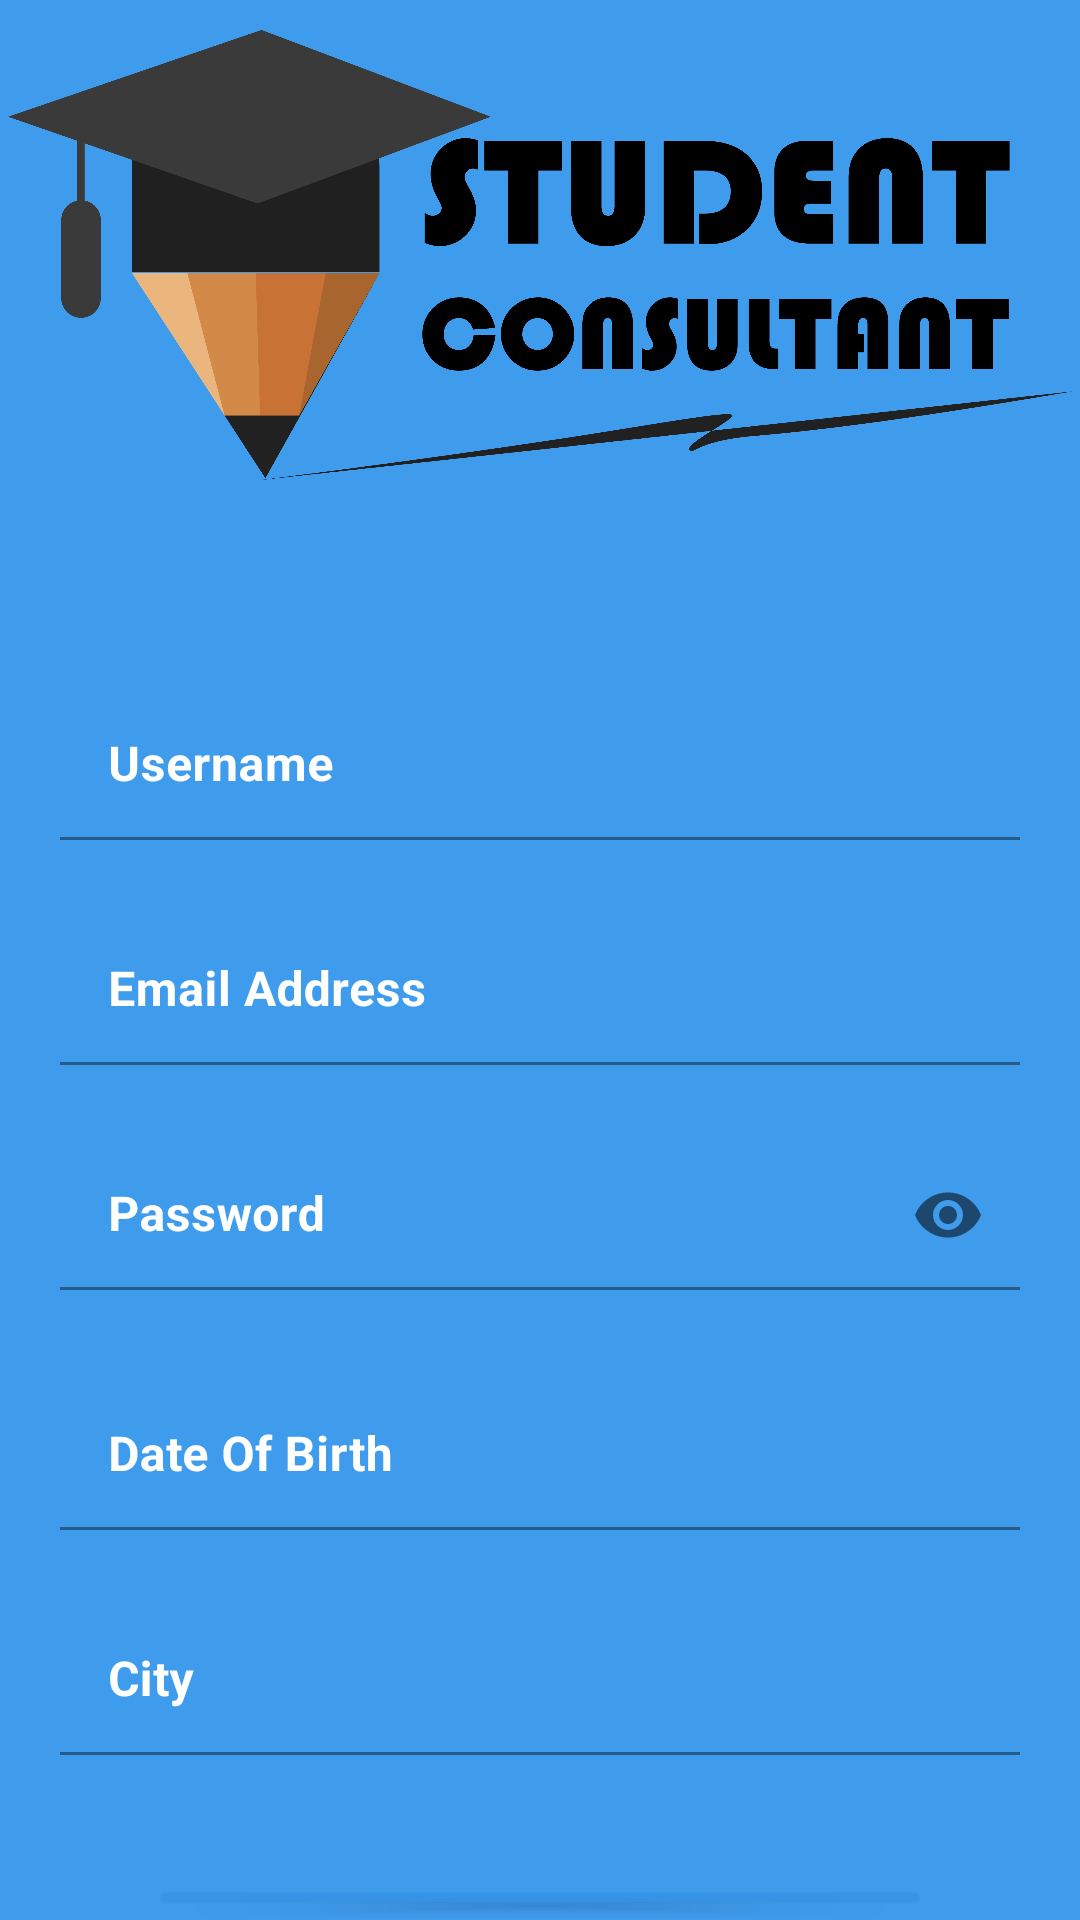

This screen was rendered from an Android layout file. Write that file and the resources it references.
<!-- AndroidManifest.xml: application theme Theme.Stcon -->
<!-- res/layout/activity_login.xml -->
<?xml version="1.0" encoding="utf-8"?>
<RelativeLayout xmlns:android="http://schemas.android.com/apk/res/android"
    xmlns:app="http://schemas.android.com/apk/res-auto"
    xmlns:tools="http://schemas.android.com/tools"
    android:layout_width="match_parent"
    android:layout_height="match_parent"
    tools:context=".login"
    android:background="#CB0F82E8">
<RelativeLayout
    android:layout_width="match_parent"
    android:layout_height="match_parent"
    android:id="@+id/sign">
    <ImageView
        android:id="@+id/logo"
        android:layout_width="match_parent"
        android:layout_height="150sp"
        android:layout_alignParentTop="true"
        android:layout_marginTop="10dp"
        android:fadingEdge="horizontal|vertical"
        android:src="@drawable/logos"/>
    <com.google.android.material.textfield.TextInputLayout
        android:layout_height="wrap_content"
        android:layout_width="500sp"
        android:layout_below="@id/logo"
        android:id="@+id/user"
        android:textColorHint="@color/white"
        android:autofillHints="false"
        >

    <EditText
        android:layout_width="match_parent"
        android:layout_height="50sp"
        android:id="@+id/username"
        android:layout_below="@id/logo"
        android:layout_marginTop="70sp"
        android:layout_marginStart="20sp"
        android:layout_marginEnd="20sp"
        android:hint="Username"
        android:paddingLeft="10sp"
        android:textColorHint="@color/white"
        android:textStyle="bold"
        android:autofillHints="false"
        android:backgroundTint="#003D97E6"
        />
    </com.google.android.material.textfield.TextInputLayout>
    <com.google.android.material.textfield.TextInputLayout
        android:layout_height="wrap_content"
        android:layout_width="500sp"
        android:layout_below="@id/user"
        android:id="@+id/emails"
        android:textColorHint="@color/white"
        android:autofillHints="false"
        >

    <EditText
        android:layout_width="match_parent"
        android:layout_height="50sp"
        android:id="@+id/email"
        android:inputType="textEmailAddress"
        android:layout_below="@id/user"
        android:layout_marginTop="25sp"
        android:layout_marginStart="20sp"
        android:layout_marginEnd="20sp"
        android:hint="Email Address"
        android:paddingLeft="10sp"
        android:textColorHint="@color/white"
        android:textStyle="bold"
        android:autofillHints="false"
        android:backgroundTint="#003D97E6"
        />
    </com.google.android.material.textfield.TextInputLayout>
    <com.google.android.material.textfield.TextInputLayout
        android:id="@+id/pass"
        android:layout_width="550sp"
        android:layout_height="100sp"
        android:layout_below="@id/emails"
        android:autofillHints="false"
        android:background="#00FFFFFF"
        android:textColorHint="#ffffff"
        app:passwordToggleEnabled="true">

        <EditText
            android:id="@+id/password"
            android:layout_width="match_parent"
            android:layout_height="50sp"
            android:layout_below="@id/email"
            android:layout_marginStart="20sp"
            android:layout_marginTop="25sp"
            android:layout_marginEnd="20sp"
            android:autofillHints="false"
            android:background="#00FFFFFF"
            android:ems="5"
            android:hint="Password"
            android:inputType="textPassword"
            android:paddingLeft="10sp"
            android:textColorHint="#ffffff"
            android:textStyle="bold"
            android:backgroundTint="#003D97E6"/>
    </com.google.android.material.textfield.TextInputLayout>
    <com.google.android.material.textfield.TextInputLayout
        android:layout_height="wrap_content"
        android:layout_width="500sp"
        android:layout_below="@id/pass"
        android:id="@+id/dobs"
        android:textColorHint="@color/white"
        android:autofillHints="false"
        >
    <EditText
        android:layout_width="match_parent"
        android:layout_height="50sp"
        android:id="@+id/DOB"
        android:inputType="date"
        android:layout_below="@id/pass"
        android:layout_marginTop="5sp"
        android:layout_marginStart="20sp"
        android:layout_marginEnd="20sp"
        android:hint="Date Of Birth"
        android:paddingLeft="10sp"
        android:textColorHint="@color/white"
        android:textStyle="bold"
        android:autofillHints="false"
        android:backgroundTint="#003D97E6"
        />
    </com.google.android.material.textfield.TextInputLayout>
    <com.google.android.material.textfield.TextInputLayout
        android:layout_height="wrap_content"
        android:layout_width="500sp"
        android:layout_below="@id/dobs"
        android:id="@+id/cities"
        android:textColorHint="@color/white"
        android:autofillHints="false"
        >
    <EditText
        android:layout_width="match_parent"
        android:layout_height="50sp"
        android:id="@+id/city"
        android:inputType="text"
        android:layout_below="@id/dobs"
        android:layout_marginTop="25sp"
        android:layout_marginStart="20sp"
        android:layout_marginEnd="20sp"
        android:hint="City"
        android:paddingLeft="10sp"
        android:textColorHint="@color/white"
        android:textStyle="bold"
        android:autofillHints="false"
        android:backgroundTint="#003D97E6"
        />
    </com.google.android.material.textfield.TextInputLayout>

    <Button
        android:id="@+id/register"
        android:layout_width="match_parent"
        android:layout_height="55sp"
        android:layout_below="@id/cities"
        android:layout_marginStart="50sp"
        android:layout_marginTop="40dp"
        android:layout_marginEnd="50sp"
        android:backgroundTint="#CC3593E6"
        android:gravity="center"
        android:text="REGISTER/SIGNUP"
        android:textSize="14sp"
        android:textStyle="bold"
        app:cornerRadius="50sp" />
    </RelativeLayout>
</RelativeLayout>
<!-- resources referenced by this layout -->
<resources>
  <!-- drawable logos: png bitmap (drawable-v24, 97894 bytes) -->
  <style name="Theme.Stcon" parent="Theme.MaterialComponents.DayNight.DarkActionBar">
          
          <item name="colorPrimary">@color/purple_500</item>
          <item name="colorPrimaryVariant">@color/purple_700</item>
          <item name="colorOnPrimary">@color/white</item>
          
          <item name="colorSecondary">@color/teal_200</item>
          <item name="colorSecondaryVariant">@color/teal_700</item>
          <item name="colorOnSecondary">@color/black</item>
          
          <item name="android:statusBarColor" tools:targetApi="l">?attr/colorPrimaryVariant</item>
          
      </style>
  <!-- not gathered from this repository: default colours our renderer supplied (Android Studio template values) -->
  <color name="purple_500">#FF6200EE</color>
  <color name="purple_700">#FF3700B3</color>
  <color name="teal_200">#FF03DAC5</color>
  <color name="teal_700">#FF018786</color>
  <color name="black">#FF000000</color>
  <color name="white">#FFFFFFFF</color>
</resources>
